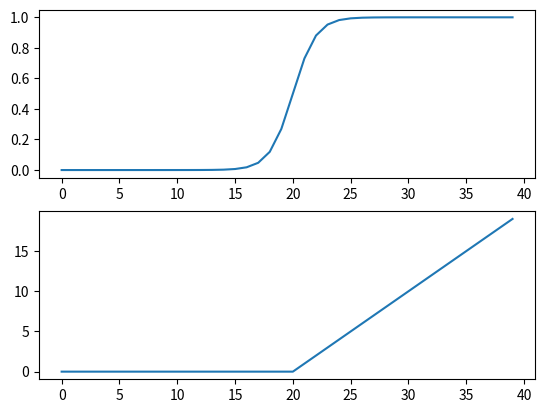

Source code (Python):
# -*- coding: utf-8 -*-
"""
Created on Sat Sep  4 20:56:35 2021

[redacted]
"""
import numpy as np
import matplotlib.pyplot as plt

def sigmoid(x):
    return 1/(1+np.exp(-x))


def relu(x):
    return x if(x>=0) else 0



sig_Graph=[]
relu_Graph=[]

StartStop_X_Index=20
for i,val in enumerate(range(-StartStop_X_Index,StartStop_X_Index)):
    relu_Graph.append(relu(val))
    sig_Graph.append(sigmoid(val))
    
plt.subplot(2,1,1)    
plt.plot(sig_Graph)
plt.subplot(2,1,2)    
plt.plot(relu_Graph)    
    
